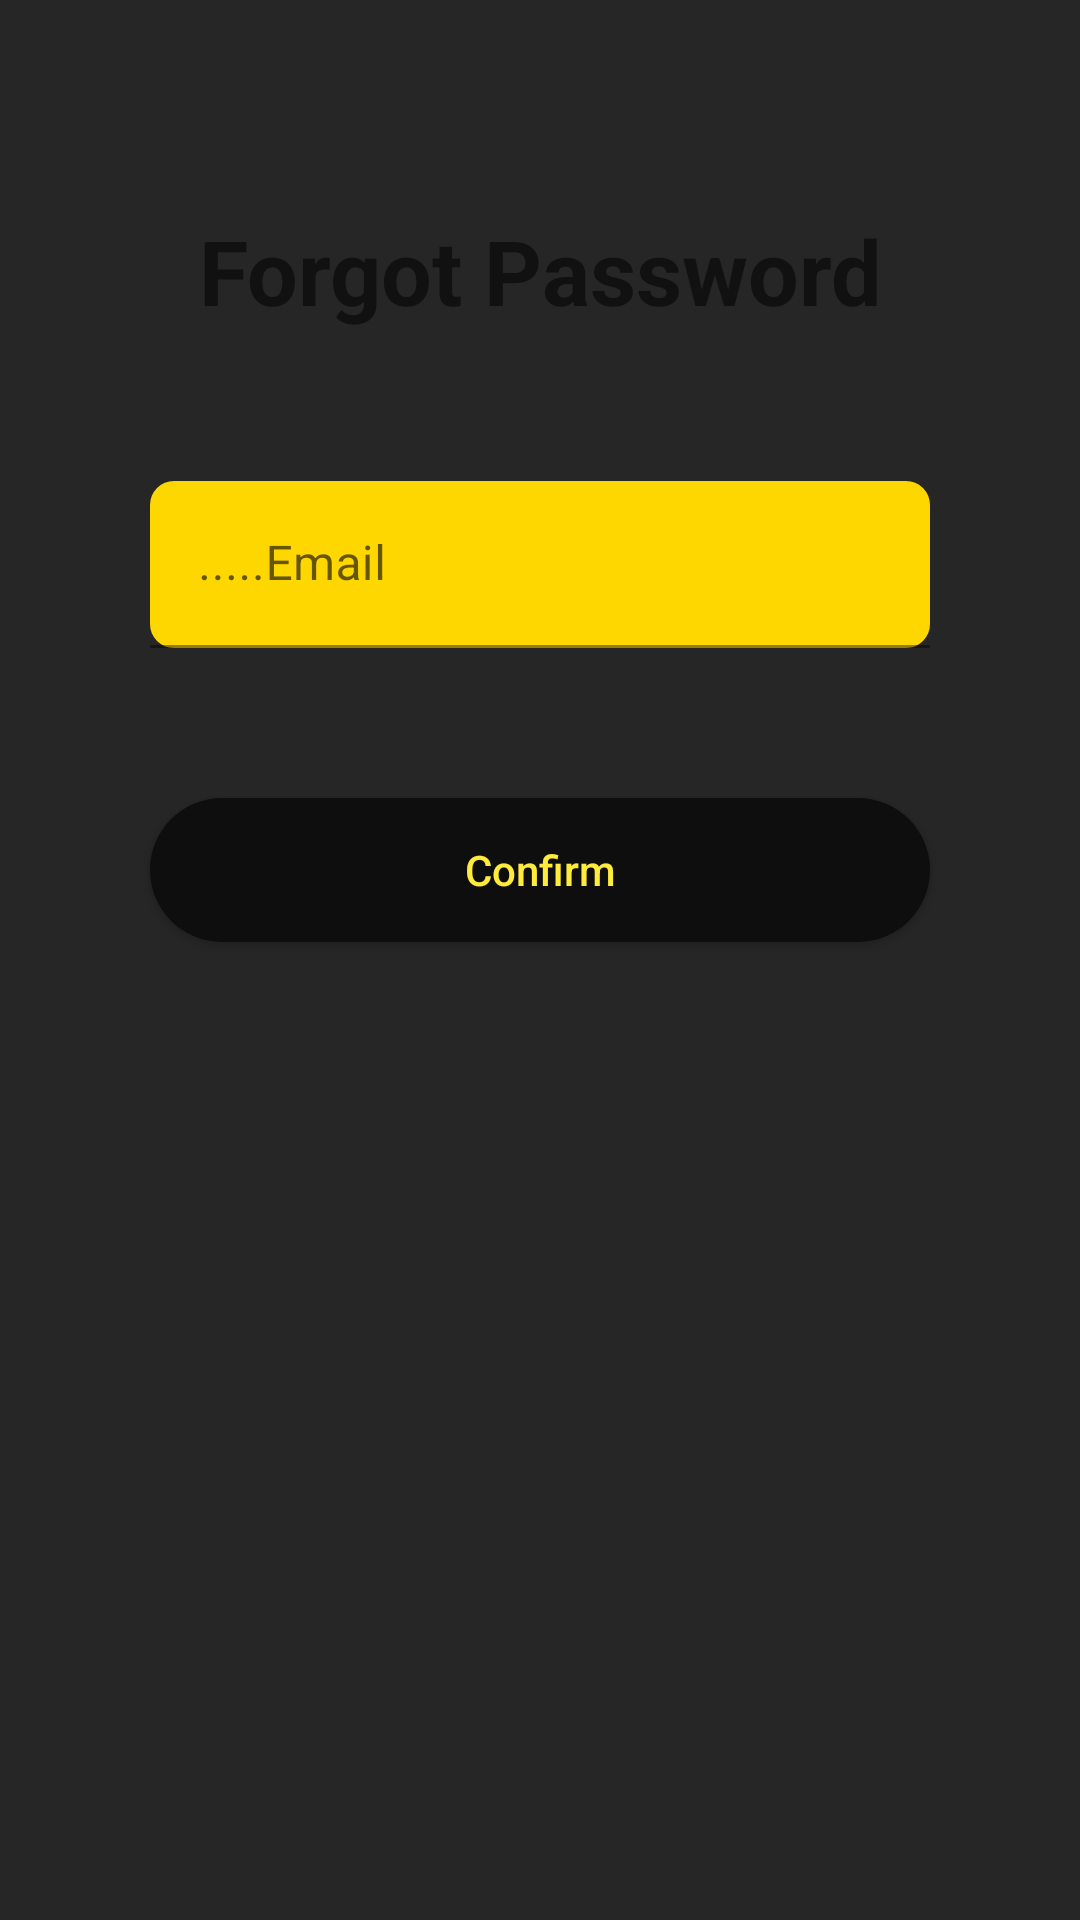

Reconstruct the res/layout file that produces this screen, plus the resources it refers to.
<!-- AndroidManifest.xml: application theme Theme.SMusicPlayer -->
<!-- res/layout/activity_forgot_password.xml -->
<?xml version="1.0" encoding="utf-8"?>
<androidx.constraintlayout.widget.ConstraintLayout xmlns:android="http://schemas.android.com/apk/res/android"
    xmlns:app="http://schemas.android.com/apk/res-auto"
    xmlns:tools="http://schemas.android.com/tools"
    android:layout_width="match_parent"
    android:layout_height="match_parent"
    android:background="@drawable/background"
    tools:context=".ForgotPasswordActivity">

    <TextView
        android:id="@+id/textView"
        android:layout_width="wrap_content"
        android:layout_height="wrap_content"
        android:layout_marginTop="70dp"
        android:text="Forgot Password"
        android:textSize="30sp"
        android:textStyle="bold"
        app:layout_constraintEnd_toEndOf="parent"
        app:layout_constraintHorizontal_bias="0.5"
        app:layout_constraintStart_toStartOf="parent"
        app:layout_constraintTop_toTopOf="parent" />


    <com.google.android.material.textfield.TextInputLayout
        android:id="@+id/textInputLayoutEmail"
        android:layout_width="match_parent"
        android:layout_height="wrap_content"
        android:layout_margin="50dp"
        android:layout_marginTop="92dp"
        android:background="@drawable/yellow_rounded"
        app:layout_constraintEnd_toEndOf="parent"
        app:layout_constraintHorizontal_bias="0.495"
        app:layout_constraintStart_toStartOf="parent"
        app:layout_constraintTop_toBottomOf="@+id/textView"
        app:startIconDrawable="@drawable/ic_email">

        <com.google.android.material.textfield.TextInputEditText
            android:id="@+id/etEmail"
            android:layout_width="match_parent"
            android:layout_height="wrap_content"
            android:background="@color/transperent"
            android:hint=".....Email" />


    </com.google.android.material.textfield.TextInputLayout>

    <androidx.appcompat.widget.AppCompatButton
        android:id="@+id/btnForgotPassword"
        android:layout_width="match_parent"
        android:layout_height="wrap_content"
        android:layout_margin="50dp"
        android:layout_marginHorizontal="62dp"
        android:background="@drawable/btncolor"
        android:text="Confirm"
        android:textAllCaps="false"
        android:textColor="#FFEB3B"
        app:layout_constraintEnd_toEndOf="parent"
        app:layout_constraintHorizontal_bias="0.5"
        app:layout_constraintStart_toStartOf="parent"
        app:layout_constraintTop_toBottomOf="@+id/textInputLayoutEmail" />
</androidx.constraintlayout.widget.ConstraintLayout>
<!-- resources referenced by this layout -->
<resources>
  <color name="transperent">#00FFFFFF</color>
  <!-- drawable background (drawable) -->
  <shape xmlns:android="http://schemas.android.com/apk/res/android"
      android:shape="rectangle">
  
      
      <solid android:color="#262626" />
      
  
  </shape>
  <!-- drawable btncolor (drawable) -->
  <?xml version="1.0" encoding="utf-8"?>
  <shape xmlns:android="http://schemas.android.com/apk/res/android">
      <solid android:color="#0E0E0E"/>
      <corners android:radius="50dp" />
  </shape>
  <!-- drawable yellow_rounded (drawable) -->
  <shape xmlns:android="http://schemas.android.com/apk/res/android"
      android:shape="rectangle">
      <solid android:color="#FFD700" /> 
      <corners android:radius="8dp" /> 
  </shape>
  <style name="Theme.SMusicPlayer" parent="Theme.MaterialComponents.DayNight.NoActionBar">
  
          
      </style>
</resources>
